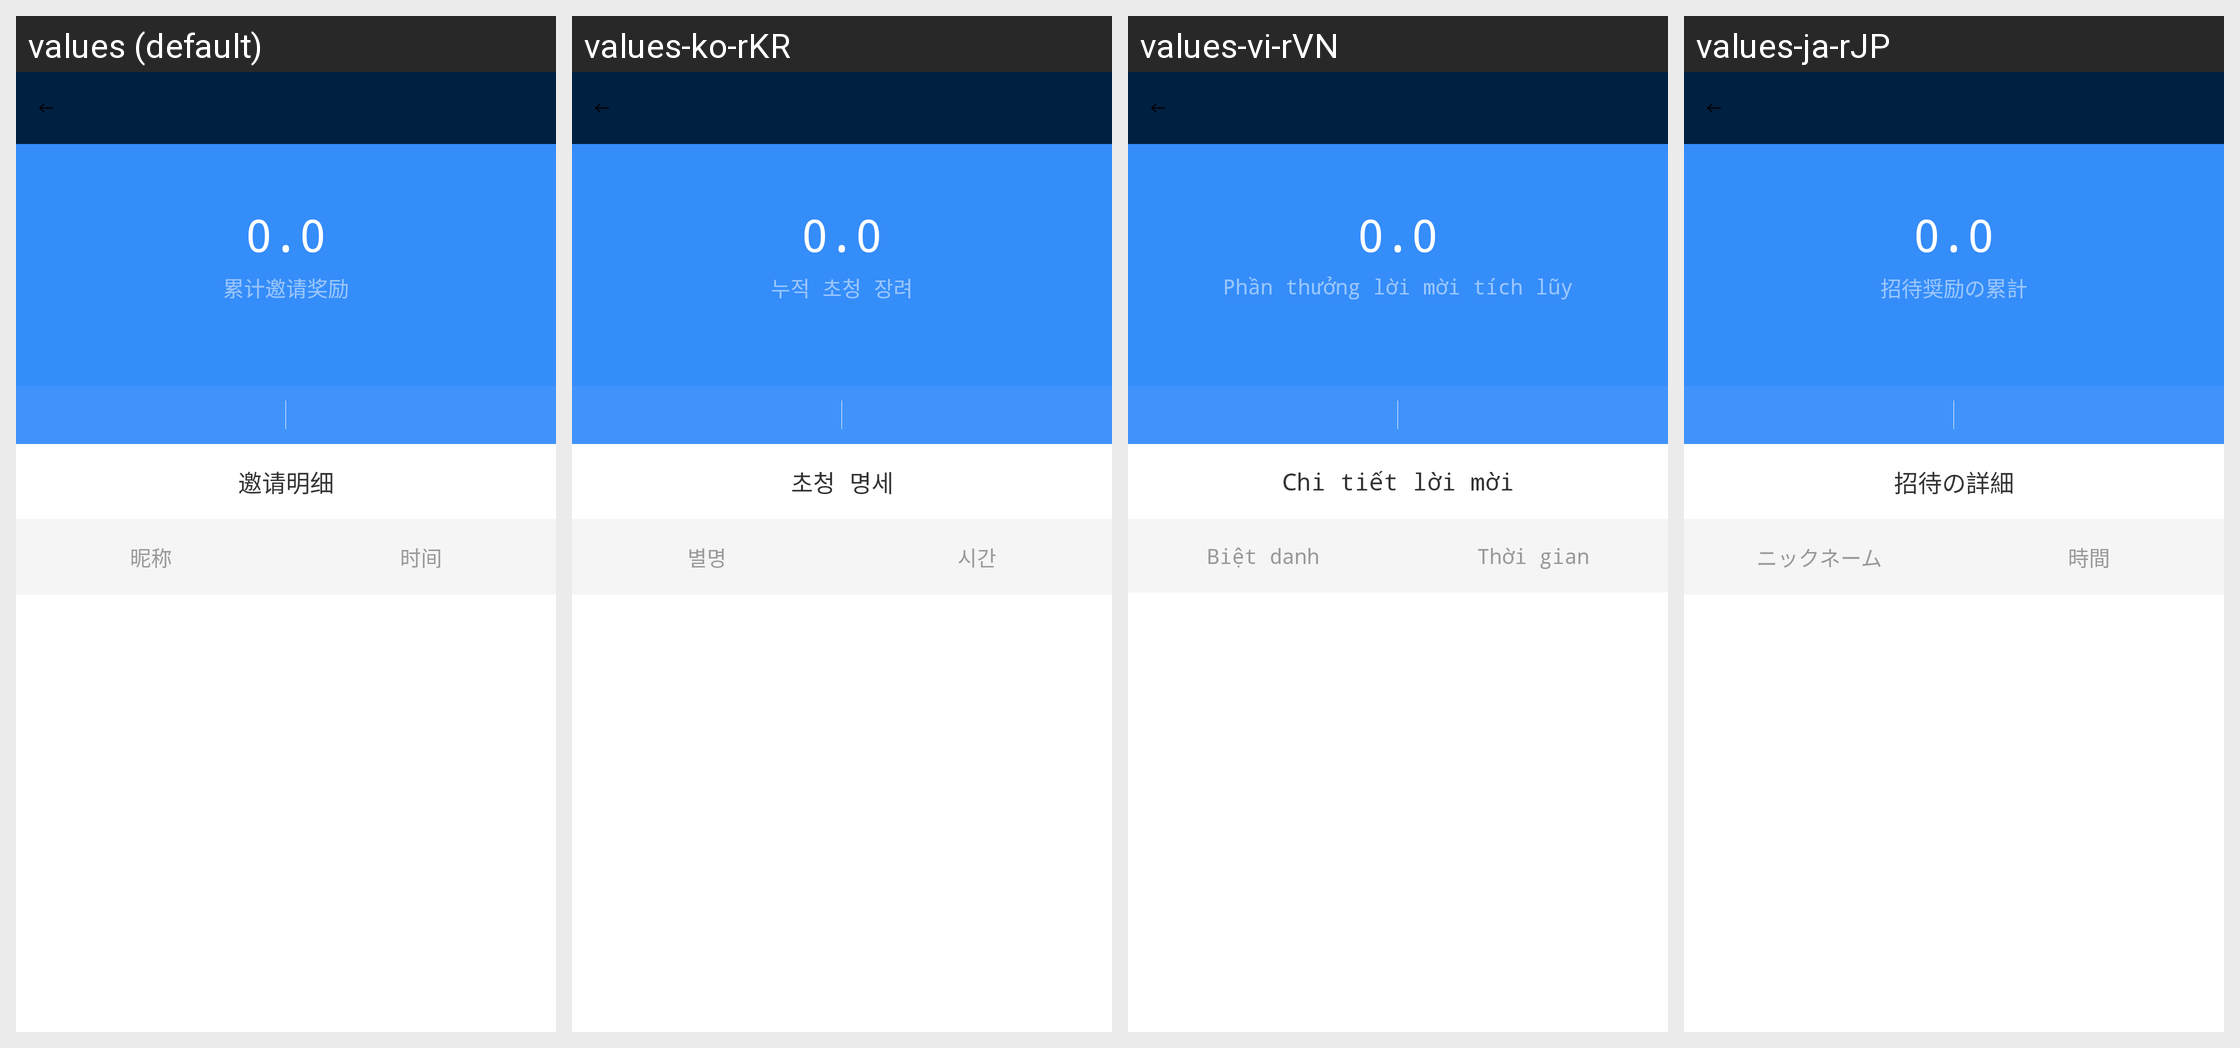

Locale-by-locale string values for the Android screen shown in this grid:
Android screen res/layout/activity_invite_count.xml rendered under 4 locales, left to right: values (default), values-ko-rKR, values-vi-rVN, values-ja-rJP. Device: Nexus 5 (rendered at 1080×1920; each locale shown at half size, 540×960, under a caption strip naming it); theme AppTheme.ToolBar.
Other locales in the repository, not shown: values-en-rUS.
Strings drawn on this screen, with the default value and each locale's value (text and hints the layout hard-codes, and strings that could not be matched under every locale, appear in the picture but are not listed):

invite_reward
  values: 累计邀请奖励
  values-ko-rKR: 누적 초청 장려
  values-vi-rVN: Phần thưởng lời mời tích lũy
  values-ja-rJP: 招待奨励の累計

invite_detail
  values: 邀请明细
  values-ko-rKR: 초청 명세
  values-vi-rVN: Chi tiết lời mời
  values-ja-rJP: 招待の詳細

nick_name
  values: 昵称
  values-ko-rKR: 별명
  values-vi-rVN: Biệt danh
  values-ja-rJP: ニックネーム

time
  values: 时间
  values-ko-rKR: 시간
  values-vi-rVN: Thời gian
  values-ja-rJP: 時間
